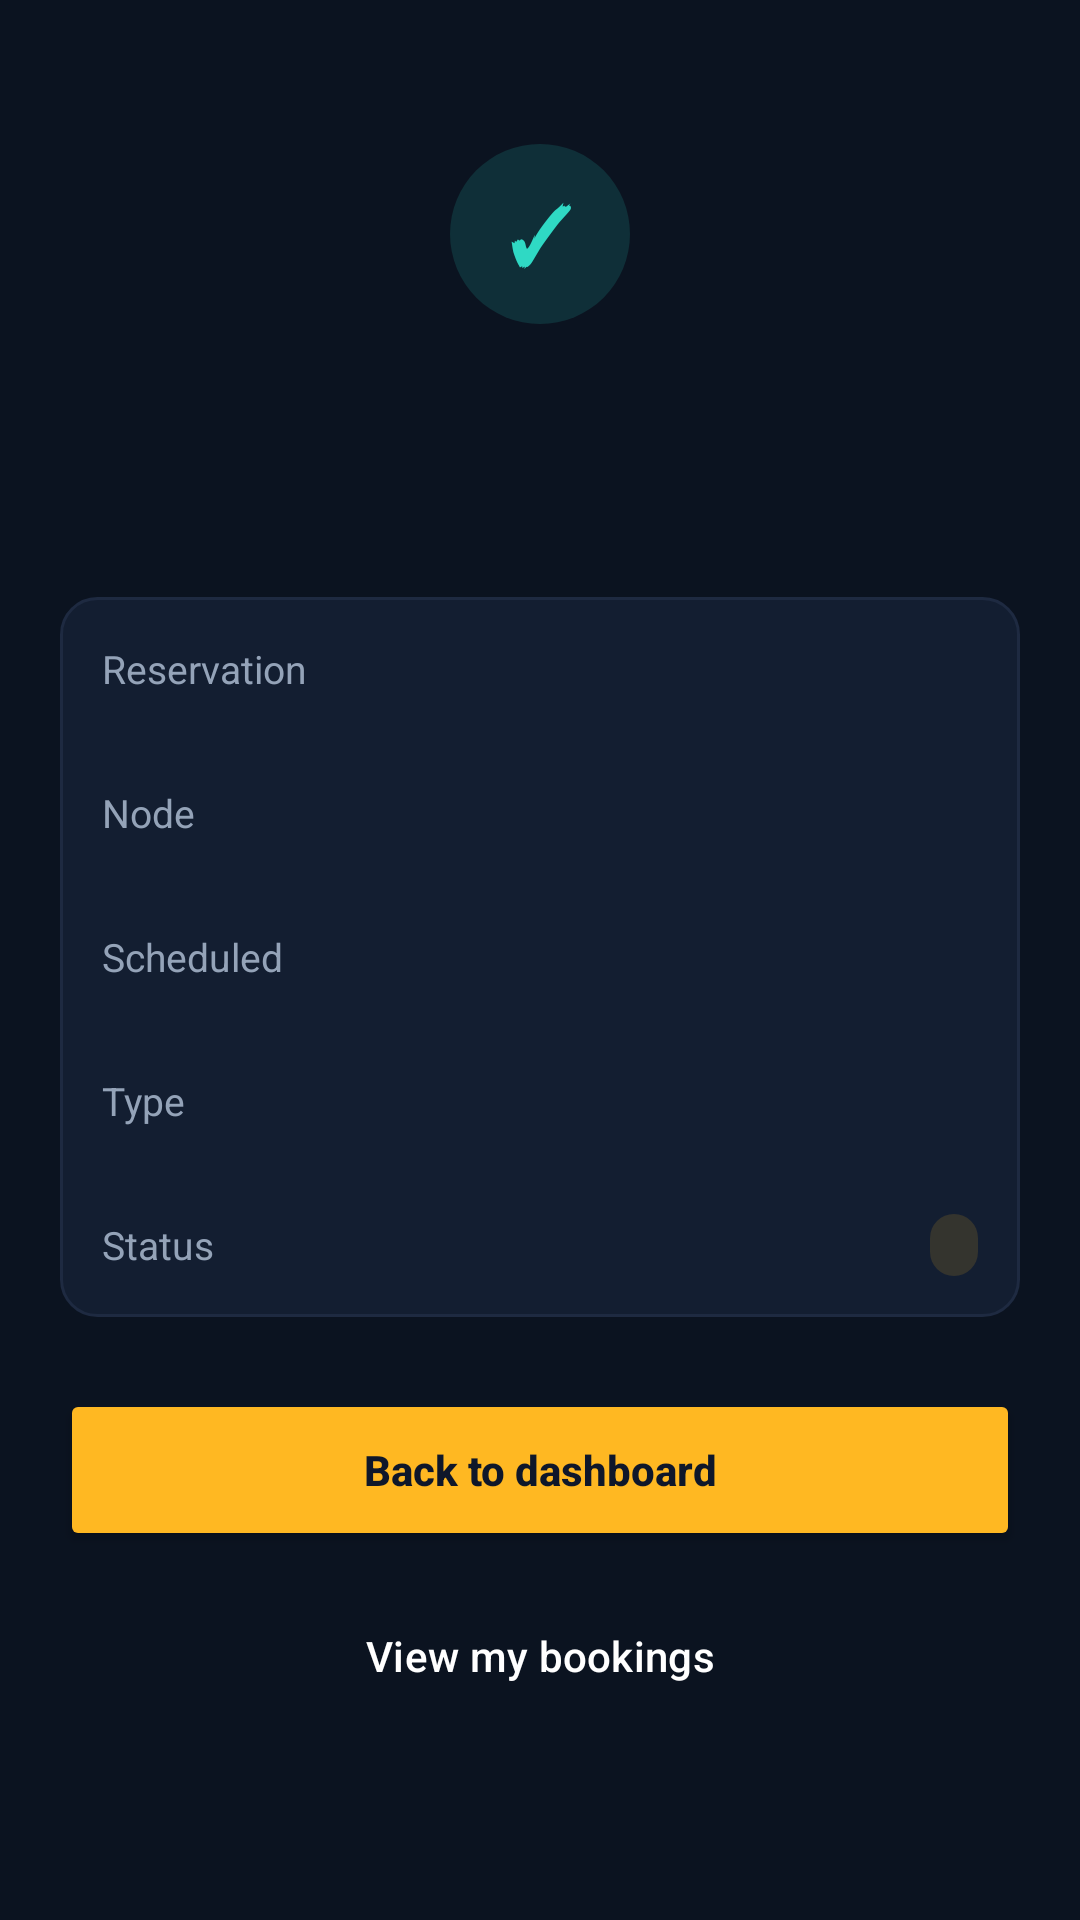

Layout XML and referenced resources for this Android screen:
<!-- AndroidManifest.xml: application theme Theme.SolaraGrid -->
<!-- res/layout/activity_booking_summary.xml -->
<?xml version="1.0" encoding="utf-8"?>
<ScrollView xmlns:android="http://schemas.android.com/apk/res/android"
    xmlns:app="http://schemas.android.com/apk/res-auto"
    android:layout_width="match_parent"
    android:layout_height="match_parent"
    android:background="@color/bg_dark"
    android:fillViewport="true">

    <LinearLayout
        android:layout_width="match_parent"
        android:layout_height="wrap_content"
        android:orientation="vertical"
        android:padding="20dp">

        <TextView
            android:id="@+id/tvSummaryIcon"
            android:layout_width="60dp"
            android:layout_height="60dp"
            android:layout_gravity="center_horizontal"
            android:layout_marginTop="28dp"
            android:background="@drawable/bg_circle_ok"
            android:gravity="center"
            android:text="✓"
            android:textColor="@color/res_teal"
            android:textSize="26sp"
            android:textStyle="bold" />

        <TextView
            android:id="@+id/tvSummaryTitle"
            android:layout_width="wrap_content"
            android:layout_height="wrap_content"
            android:layout_gravity="center_horizontal"
            android:layout_marginTop="14dp"
            android:textColor="@color/text_primary"
            android:textSize="22sp"
            android:textStyle="bold" />

        <TextView
            android:id="@+id/tvSummaryText"
            android:layout_width="wrap_content"
            android:layout_height="wrap_content"
            android:layout_gravity="center_horizontal"
            android:layout_marginTop="6dp"
            android:gravity="center"
            android:maxWidth="300dp"
            android:textColor="@color/text_secondary"
            android:textSize="13sp" />

        <LinearLayout
            android:layout_width="match_parent"
            android:layout_height="wrap_content"
            android:layout_marginTop="24dp"
            android:background="@drawable/bg_card"
            android:orientation="vertical"
            android:paddingStart="14dp"
            android:paddingEnd="14dp">

            <LinearLayout style="@style/SummaryRow">
                <TextView style="@style/SummaryKey" android:text="Reservation" />
                <TextView android:id="@+id/tvSumId" style="@style/SummaryValue" android:fontFamily="monospace" />
            </LinearLayout>

            <LinearLayout style="@style/SummaryRow">
                <TextView style="@style/SummaryKey" android:text="Node" />
                <TextView android:id="@+id/tvSumNode" style="@style/SummaryValue" />
            </LinearLayout>

            <LinearLayout style="@style/SummaryRow">
                <TextView style="@style/SummaryKey" android:text="Scheduled" />
                <TextView android:id="@+id/tvSumTime" style="@style/SummaryValue" android:fontFamily="monospace" />
            </LinearLayout>

            <LinearLayout style="@style/SummaryRow">
                <TextView style="@style/SummaryKey" android:text="Type" />
                <TextView android:id="@+id/tvSumType" style="@style/SummaryValue" />
            </LinearLayout>

            <LinearLayout style="@style/SummaryRow">
                <TextView style="@style/SummaryKey" android:text="Status" />
                <TextView
                    android:id="@+id/tvSumStatus"
                    android:layout_width="wrap_content"
                    android:layout_height="wrap_content"
                    android:background="@drawable/bg_badge_pending"
                    android:fontFamily="monospace"
                    android:paddingStart="8dp"
                    android:paddingTop="3dp"
                    android:paddingEnd="8dp"
                    android:paddingBottom="3dp"
                    android:textSize="11sp" />
            </LinearLayout>
        </LinearLayout>

        <Button
            android:id="@+id/btnBackDashboard"
            android:layout_width="match_parent"
            android:layout_height="54dp"
            android:layout_marginTop="24dp"
            android:backgroundTint="@color/solara_yellow"
            android:text="Back to dashboard"
            android:textAllCaps="false"
            android:textColor="@color/btn_text"
            android:textStyle="bold" />

        <Button
            android:id="@+id/btnViewBookings"
            style="@style/Widget.Material3.Button.OutlinedButton"
            android:layout_width="match_parent"
            android:layout_height="54dp"
            android:layout_marginTop="8dp"
            android:text="View my bookings"
            android:textAllCaps="false"
            android:textColor="@color/text_primary"
            app:strokeColor="@color/stroke_input" />
    </LinearLayout>
</ScrollView>
<!-- resources referenced by this layout -->
<resources>
  <color name="bg_dark">#0B1320</color>
  <color name="btn_text">#0F172A</color>
  <color name="res_teal">#2FD9C4</color>
  <color name="solara_yellow">#FFB822</color>
  <color name="stroke_input">#1E2A41</color>
  <color name="text_primary">#FFFFFF</color>
  <color name="text_secondary">#94A3B8</color>
  <!-- drawable bg_badge_pending (drawable) -->
  <?xml version="1.0" encoding="utf-8"?>
  <shape xmlns:android="http://schemas.android.com/apk/res/android" android:shape="rectangle">
      <solid android:color="@color/res_badge_yellow" />
  
      <corners android:radius="10dp" />
  </shape>
  <!-- drawable bg_card (drawable) -->
  <?xml version="1.0" encoding="utf-8"?>
  <shape xmlns:android="http://schemas.android.com/apk/res/android" android:shape="rectangle">
      <solid android:color="@color/bg_input" />
      <stroke android:width="1dp" android:color="@color/stroke_input" />
      <corners android:radius="12dp" />
  </shape>
  <!-- drawable bg_circle_ok (drawable) -->
  <?xml version="1.0" encoding="utf-8"?>
  <shape xmlns:android="http://schemas.android.com/apk/res/android" android:shape="oval">
      <solid android:color="@color/res_badge_teal" />
  </shape>
  <style name="SummaryKey">
          <item name="android:layout_width">0dp</item>
          <item name="android:layout_height">wrap_content</item>
          <item name="android:layout_weight">1</item>
          <item name="android:textColor">@color/text_secondary</item>
          <item name="android:textSize">13sp</item>
      </style>
  <style name="SummaryRow">
          <item name="android:layout_width">match_parent</item>
          <item name="android:layout_height">wrap_content</item>
          <item name="android:orientation">horizontal</item>
          <item name="android:gravity">center_vertical</item>
          <item name="android:minHeight">48dp</item>
      </style>
  <style name="SummaryValue">
          <item name="android:layout_width">wrap_content</item>
          <item name="android:layout_height">wrap_content</item>
          <item name="android:textColor">@color/text_primary</item>
          <item name="android:textSize">13sp</item>
      </style>
  <style name="Theme.SolaraGrid" parent="Base.Theme.SolaraGrid" />
  <color name="res_badge_yellow">#24FFB822</color>
  <color name="bg_input">#131E31</color>
  <color name="res_badge_teal">#242FD9C4</color>
  <style name="Base.Theme.SolaraGrid" parent="Theme.Material3.DayNight.NoActionBar">
          
          
      </style>
</resources>
